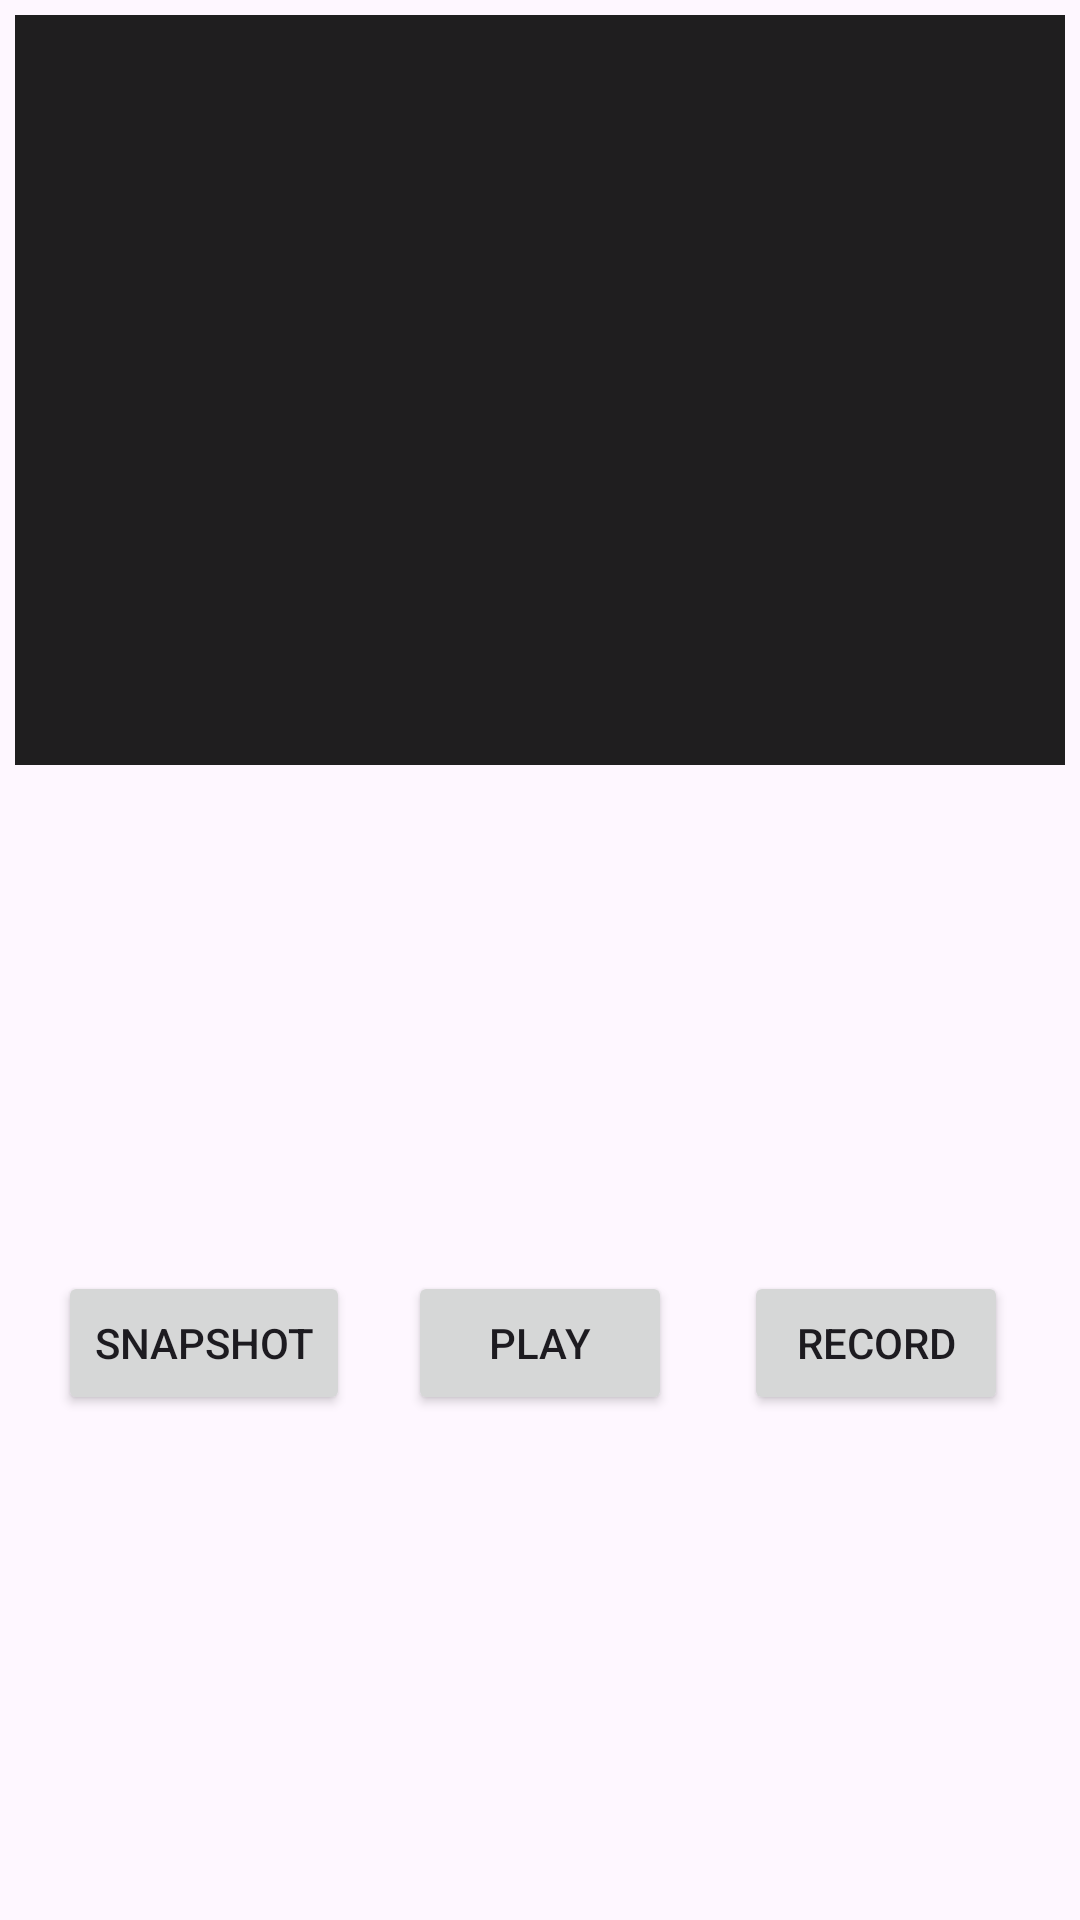

Produce the Android XML layout that renders to this screen, including the resource entries it uses.
<!-- AndroidManifest.xml: application theme Theme.XontelDVRDemo -->
<!-- res/layout/activity_main.xml -->
<?xml version="1.0" encoding="utf-8"?>
<androidx.constraintlayout.widget.ConstraintLayout xmlns:android="http://schemas.android.com/apk/res/android"
    xmlns:app="http://schemas.android.com/apk/res-auto"
    xmlns:tools="http://schemas.android.com/tools"
    android:id="@+id/main"
    android:layout_width="match_parent"
    android:layout_height="match_parent"
    tools:context=".MainActivity">


    <ImageView
        android:id="@+id/imgLive"
        android:layout_width="match_parent"
        android:layout_height="250dp"
        android:layout_margin="5dp"
        android:background="#e0000000"
        android:scaleType="fitXY"
        app:layout_constraintEnd_toEndOf="parent"
        app:layout_constraintStart_toStartOf="parent"
        app:layout_constraintTop_toTopOf="parent" />

    <Button
        android:id="@+id/btnPlay"
        android:layout_width="wrap_content"
        android:layout_height="wrap_content"
        android:text="Play"
        app:layout_constraintBottom_toBottomOf="parent"
        app:layout_constraintEnd_toEndOf="parent"
        app:layout_constraintStart_toStartOf="parent"
        app:layout_constraintTop_toBottomOf="@+id/imgLive" />

    <Button
        android:id="@+id/snapshot"
        android:layout_width="wrap_content"
        android:layout_height="wrap_content"
        android:text="snapshot"
        app:layout_constraintBottom_toBottomOf="@+id/btnPlay"
        app:layout_constraintEnd_toStartOf="@+id/btnPlay"
        app:layout_constraintStart_toStartOf="parent"
        app:layout_constraintTop_toTopOf="@+id/btnPlay" />


    <Button
        android:id="@+id/record"
        android:layout_width="wrap_content"
        android:layout_height="wrap_content"
        android:text="record"
        app:layout_constraintBottom_toBottomOf="@+id/btnPlay"
        app:layout_constraintEnd_toEndOf="parent"
        app:layout_constraintStart_toEndOf="@+id/btnPlay"
        app:layout_constraintTop_toTopOf="@+id/btnPlay" />
</androidx.constraintlayout.widget.ConstraintLayout>
<!-- resources referenced by this layout -->
<resources>
  <style name="Theme.XontelDVRDemo" parent="Base.Theme.XontelDVRDemo" />
  <style name="Base.Theme.XontelDVRDemo" parent="Theme.Material3.DayNight.NoActionBar">
          
          
      </style>
</resources>
